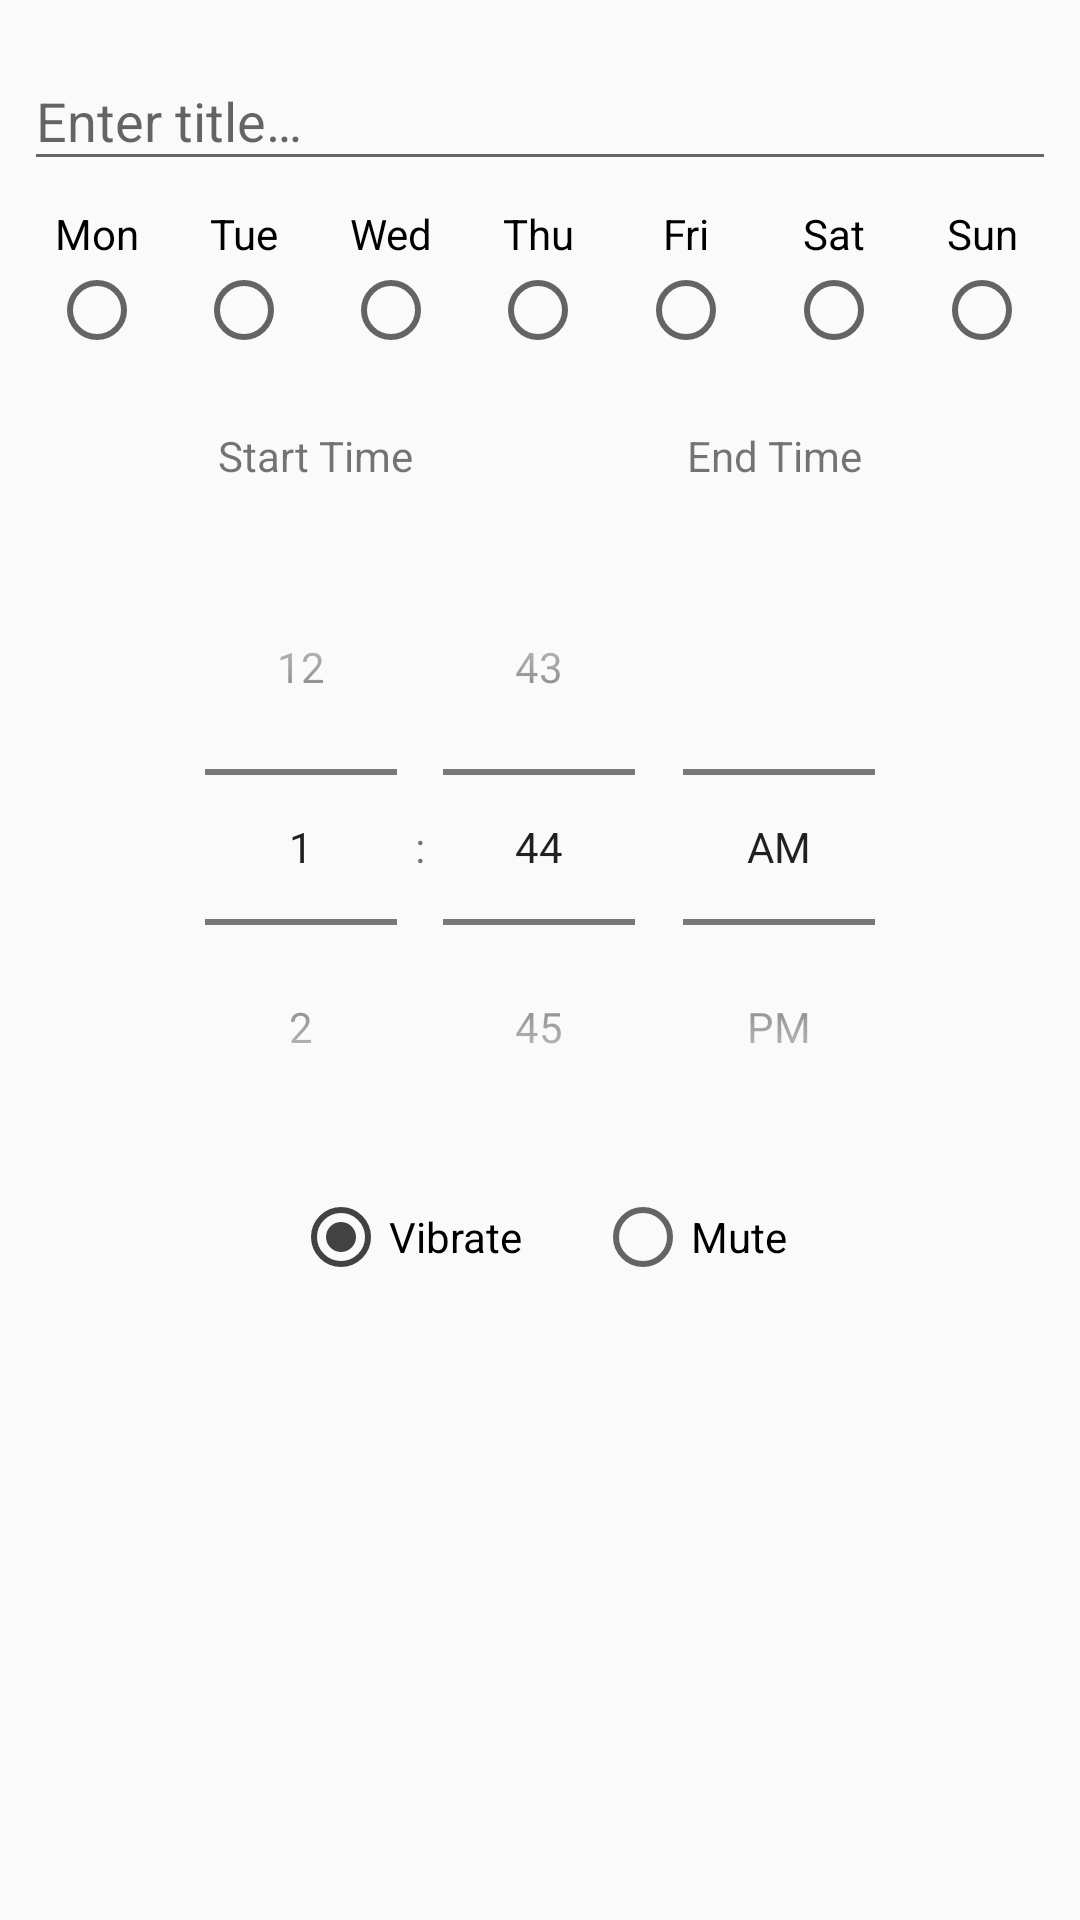

The Android layout XML behind this screen, and the referenced resources:
<!-- AndroidManifest.xml: application theme LightTheme -->
<!-- res/layout/fragment_add_edit.xml -->
<?xml version="1.0" encoding="utf-8"?>
<androidx.constraintlayout.widget.ConstraintLayout xmlns:android="http://schemas.android.com/apk/res/android"
    xmlns:app="http://schemas.android.com/apk/res-auto"
    xmlns:tools="http://schemas.android.com/tools"
    android:id="@+id/addedit_fragment"
    android:layout_width="match_parent"
    android:layout_height="match_parent"
    android:focusable="true"
    android:focusableInTouchMode="true"
    tools:context=".fragments.AddEditFragment"
    tools:layout_marginTop="?attr/actionBarSize">

    <com.google.android.material.textfield.TextInputLayout
        android:id="@+id/edit_quiet_time_title_layout"
        android:layout_width="match_parent"
        android:layout_height="wrap_content"
        android:layout_marginStart="8dp"
        android:layout_marginTop="8dp"
        android:layout_marginEnd="8dp"
        app:layout_constraintEnd_toEndOf="parent"
        app:layout_constraintStart_toStartOf="parent"
        app:layout_constraintTop_toTopOf="parent">

        <EditText
            android:id="@+id/edit_quiet_time_title"
            android:layout_width="match_parent"
            android:layout_height="wrap_content"
            android:autofillHints=""
            android:hint="@string/hint_enter_title"
            android:imeOptions="normal|actionDone"
            android:inputType="text"
            android:maxLength="64" />
    </com.google.android.material.textfield.TextInputLayout>

    <LinearLayout
        android:id="@+id/edit_days"
        android:layout_width="0dp"
        android:layout_height="wrap_content"
        android:layout_marginStart="8dp"
        android:layout_marginTop="8dp"
        android:layout_marginEnd="8dp"
        android:orientation="horizontal"
        app:layout_constraintEnd_toEndOf="parent"
        app:layout_constraintHorizontal_bias="0.0"
        app:layout_constraintStart_toStartOf="parent"
        app:layout_constraintTop_toBottomOf="@id/edit_quiet_time_title_layout">

        <CheckBox
            android:id="@+id/edit_day1"
            style="@style/VerticalRadioButton"
            android:layout_width="wrap_content"
            android:layout_height="wrap_content"
            android:layout_marginStart="8dp"
            android:layout_marginEnd="8dp"
            android:layout_weight="1"
            android:gravity="center"
            android:text="@string/monday_short" />

        <CheckBox
            android:id="@+id/edit_day2"
            style="@style/VerticalRadioButton"
            android:layout_width="wrap_content"
            android:layout_height="wrap_content"
            android:layout_marginStart="8dp"
            android:layout_marginEnd="8dp"
            android:layout_weight="1"
            android:text="@string/tuesday_short" />

        <CheckBox
            android:id="@+id/edit_day3"
            style="@style/VerticalRadioButton"
            android:layout_width="wrap_content"
            android:layout_height="wrap_content"
            android:layout_marginStart="8dp"
            android:layout_marginEnd="8dp"
            android:layout_weight="1"
            android:text="@string/wednesday_short" />

        <CheckBox
            android:id="@+id/edit_day4"
            style="@style/VerticalRadioButton"
            android:layout_width="wrap_content"
            android:layout_height="wrap_content"
            android:layout_marginStart="8dp"
            android:layout_marginEnd="8dp"
            android:layout_weight="1"
            android:text="@string/thursday_short" />

        <CheckBox
            android:id="@+id/edit_day5"
            style="@style/VerticalRadioButton"
            android:layout_width="wrap_content"
            android:layout_height="wrap_content"
            android:layout_marginStart="8dp"
            android:layout_marginEnd="8dp"
            android:layout_weight="1"
            android:text="@string/friday_short" />

        <CheckBox
            android:id="@+id/edit_day6"
            style="@style/VerticalRadioButton"
            android:layout_width="wrap_content"
            android:layout_height="wrap_content"
            android:layout_marginStart="8dp"
            android:layout_marginEnd="8dp"
            android:layout_weight="1"
            android:text="@string/saturday_short" />

        <CheckBox
            android:id="@+id/edit_day7"
            style="@style/VerticalRadioButton"
            android:layout_width="wrap_content"
            android:layout_height="wrap_content"
            android:layout_marginStart="8dp"
            android:layout_marginEnd="8dp"
            android:layout_weight="1"
            android:text="@string/sunday_short" />
    </LinearLayout>

    <TextView
        android:id="@+id/start_time_label"
        android:layout_width="wrap_content"
        android:layout_height="wrap_content"
        android:layout_marginTop="16dp"
        android:background="@drawable/tab_button_transition"
        android:padding="7dp"
        android:paddingStart="18dp"
        android:paddingEnd="18dp"
        android:paddingBottom="10dp"
        android:text="@string/qt_item_start_time"
        app:layout_constraintEnd_toStartOf="@+id/end_time_label"
        app:layout_constraintHorizontal_bias="0.5"
        app:layout_constraintStart_toStartOf="parent"
        app:layout_constraintTop_toBottomOf="@+id/edit_days" />

    <TextView
        android:id="@+id/end_time_label"
        android:layout_width="wrap_content"
        android:layout_height="wrap_content"
        android:layout_marginTop="16dp"
        android:background="@drawable/tab_button_transition"
        android:padding="7dp"
        android:paddingStart="18dp"
        android:paddingEnd="18dp"
        android:paddingBottom="10dp"
        android:text="@string/qt_item_end_time"
        app:layout_constraintEnd_toEndOf="parent"
        app:layout_constraintHorizontal_bias="0.5"
        app:layout_constraintStart_toEndOf="@+id/start_time_label"
        app:layout_constraintTop_toBottomOf="@+id/edit_days" />

    <TimePicker
        android:id="@+id/edit_time_picker"
        android:layout_width="match_parent"
        android:layout_height="wrap_content"
        android:layout_marginStart="8dp"
        android:layout_marginTop="8dp"
        android:layout_marginEnd="8dp"
        android:descendantFocusability="blocksDescendants"
        android:timePickerMode="spinner"
        app:layout_constraintBottom_toTopOf="@+id/edit_silence_mode_group"
        app:layout_constraintEnd_toEndOf="parent"
        app:layout_constraintHorizontal_bias="0.5"
        app:layout_constraintStart_toStartOf="parent"
        app:layout_constraintTop_toBottomOf="@+id/start_time_label"
        app:layout_constraintVertical_bias="0.0"
        app:layout_constraintVertical_chainStyle="packed" />

    <RadioGroup
        android:id="@+id/edit_silence_mode_group"
        android:layout_width="wrap_content"
        android:layout_height="wrap_content"
        android:layout_marginTop="8dp"
        android:orientation="horizontal"
        app:layout_constraintBottom_toBottomOf="parent"
        app:layout_constraintEnd_toEndOf="parent"
        app:layout_constraintHorizontal_bias="0.5"
        app:layout_constraintStart_toStartOf="parent"
        app:layout_constraintTop_toBottomOf="@+id/edit_time_picker">

        <RadioButton
            android:id="@+id/edit_vibrate_button"
            android:layout_width="match_parent"
            android:layout_height="wrap_content"
            android:layout_marginEnd="12dp"
            android:checked="true"
            android:text="@string/vibrate" />

        <RadioButton
            android:id="@+id/edit_mute_button"
            android:layout_width="match_parent"
            android:layout_height="wrap_content"
            android:layout_marginStart="12dp"
            android:text="@string/mute" />
    </RadioGroup>

</androidx.constraintlayout.widget.ConstraintLayout>
<!-- resources referenced by this layout -->
<resources>
  <string name="friday_short">Fri</string>
  <string name="hint_enter_title">Enter title…</string>
  <string name="monday_short">Mon</string>
  <string name="mute">Mute</string>
  <string name="qt_item_end_time">End Time</string>
  <string name="qt_item_start_time">Start Time</string>
  <string name="saturday_short">Sat</string>
  <string name="sunday_short">Sun</string>
  <string name="thursday_short">Thu</string>
  <string name="tuesday_short">Tue</string>
  <string name="vibrate">Vibrate</string>
  <string name="wednesday_short">Wed</string>
  <style name="VerticalRadioButton">
          <item name="android:button">@null</item>
          <item name="android:drawableBottom">?android:attr/listChoiceIndicatorSingle</item>
          <item name="android:gravity">center_horizontal|bottom</item>
      </style>
  <style name="LightTheme" parent="AppTheme">
          <item name="colorPrimary">@color/light_colorPrimary</item>
          <item name="colorPrimaryDark">@color/light_colorPrimaryDark</item>
          <item name="colorAccent">@color/light_colorAccent</item>
          <item name="background">@color/light_background</item>
          <item name="colorCardViewLine">@color/light_separator_line</item>
          <item name="colorIcon">@color/light_icon</item>
          <item name="colorShadowOverBackground">@color/light_shadowOverBackground</item>
      </style>
  <style name="AppTheme" parent="Theme.AppCompat.Light.NoActionBar">
          
          <item name="colorPrimary">@color/colorPrimary</item>
          <item name="colorPrimaryDark">@color/colorPrimaryDark</item>
          <item name="colorAccent">@color/colorAccent</item>
      </style>
  <color name="light_colorPrimary">#FF5722</color>
  <color name="light_colorPrimaryDark">#BF360C</color>
  <color name="light_colorAccent">#424242</color>
  <color name="light_background">#FAFAFA</color>
  <color name="light_separator_line">#C1C1C1</color>
  <color name="colorPrimary">#6200EE</color>
  <color name="colorPrimaryDark">#3700B3</color>
  <color name="colorAccent">#03DAC5</color>
</resources>
